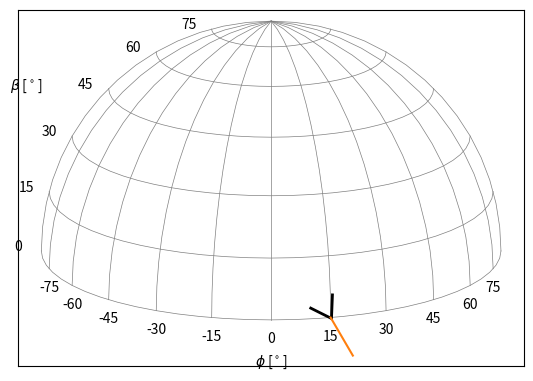

Here is the Python script that generated this plot:
"""Small earth plots to get more insight into kinematics of kite."""
import numpy as np
import matplotlib.pyplot as plt
from matplotlib.markers import MarkerStyle


def calc_proj(elevation_angle, azimuth_angle):
    elevation_angle = elevation_angle
    y = np.cos(elevation_angle)*np.sin(azimuth_angle)
    z = np.sin(elevation_angle)
    z = z - .3*np.cos(azimuth_angle)*np.cos(elevation_angle)  # offset for 3d effect
    return y, z


def plot_small_earth(ax):
    azimuth_lines = np.linspace(-90, 90, 13)*np.pi/180.
    elevation_lines = np.linspace(0, 90, 7)*np.pi/180.

    ax.axis('equal')
    ax.set_xticks([], minor=[])
    ax.set_yticks([], minor=[])
    ax.set_ylim([-.55, 1.1])

    for beta in elevation_lines:
        phis = np.linspace(azimuth_lines[0], azimuth_lines[-1], 31)
        y, z = calc_proj(beta, phis)
        if beta != np.pi/2.:
            ax.text(y[0]-.1, z[0], "{:.0f}".format(beta*180./np.pi), horizontalalignment='center')
        if beta == 30.*np.pi/180.:
            ax.text(y[0]-.2, z[0]+.2, r"$\beta$ [$^\circ$]", horizontalalignment='center')
        ax.plot(y, z, 'grey', linewidth=.5)

    for phi in azimuth_lines:
        betas = np.linspace(elevation_lines[0], elevation_lines[-1], 16)
        y, z = calc_proj(betas, phi)
        if -np.pi/2. < phi < np.pi/2.:
            ax.text(y[0], z[0]-.1, "{:.0f}".format(phi*180./np.pi), horizontalalignment='center')
        if phi == 0.:
            ax.text(0., z[0]-.2, r"$\phi$ [$^\circ$]", horizontalalignment='center')
        ax.plot(y, z, 'grey', linewidth=.5)


def corrected_orientation_angle(beta, phi, yaw):
    y0, z0 = calc_proj(beta, phi)
    step_size = 1e-6
    dbeta = -np.cos(yaw) * step_size
    dphi = np.sin(yaw) * step_size
    y1, z1 = calc_proj(beta+dbeta, phi+dphi)
    dy = (y1 - y0)/step_size
    dz = (z1 - z0)/step_size
    yaw_proj = np.arctan2(dy, -dz)
    return dy, dz, yaw_proj


def plot_kite(ax, beta, phi, psi=np.pi):
    y, z = calc_proj(beta, phi)
    psi_proj = corrected_orientation_angle(beta, phi, psi)[2]
    t = MarkerStyle(marker=7)
    t._transform = t.get_transform().rotate_deg(psi_proj*180./np.pi)
    marker_obj = ax.plot(y, z, 's', marker=t, ms=20, mfc='None', mew=2, mec='k')[0]


def plot_vector(ax, beta, phi, vector_orientation, vector_magnitude=.2, clr='C1', lbl='Course', fmt='-'):
    # Determines plotting orientation such that it aligns with the small earth grid, i.e.: a vector that points towards
    # zenith is not plotted vertically, but tangent to azimuth grid lines.
    y0, z0 = calc_proj(beta, phi)
    dy, dz = corrected_orientation_angle(beta, phi, vector_orientation)[:2]
    le = vector_magnitude  # vector length
    ax.plot([y0, y0+dy*le], [z0, z0+dz*le], fmt, color=clr, label=lbl)


if __name__ == '__main__':
    plt.figure(figsize=[6.4, 4])
    plt.subplots_adjust(top=0.95, bottom=0.06, left=0.11, right=0.9, hspace=0.1, wspace=0.2)
    plot_small_earth(plt.gca())
    beta, phi, psi = 0.*np.pi/180., 15.*np.pi/180., 30.*np.pi/180.
    chi = 30.*np.pi/180.
    plot_kite(plt.gca(), beta, phi, psi)
    plot_vector(plt.gca(), beta, phi, chi)

    plt.show()